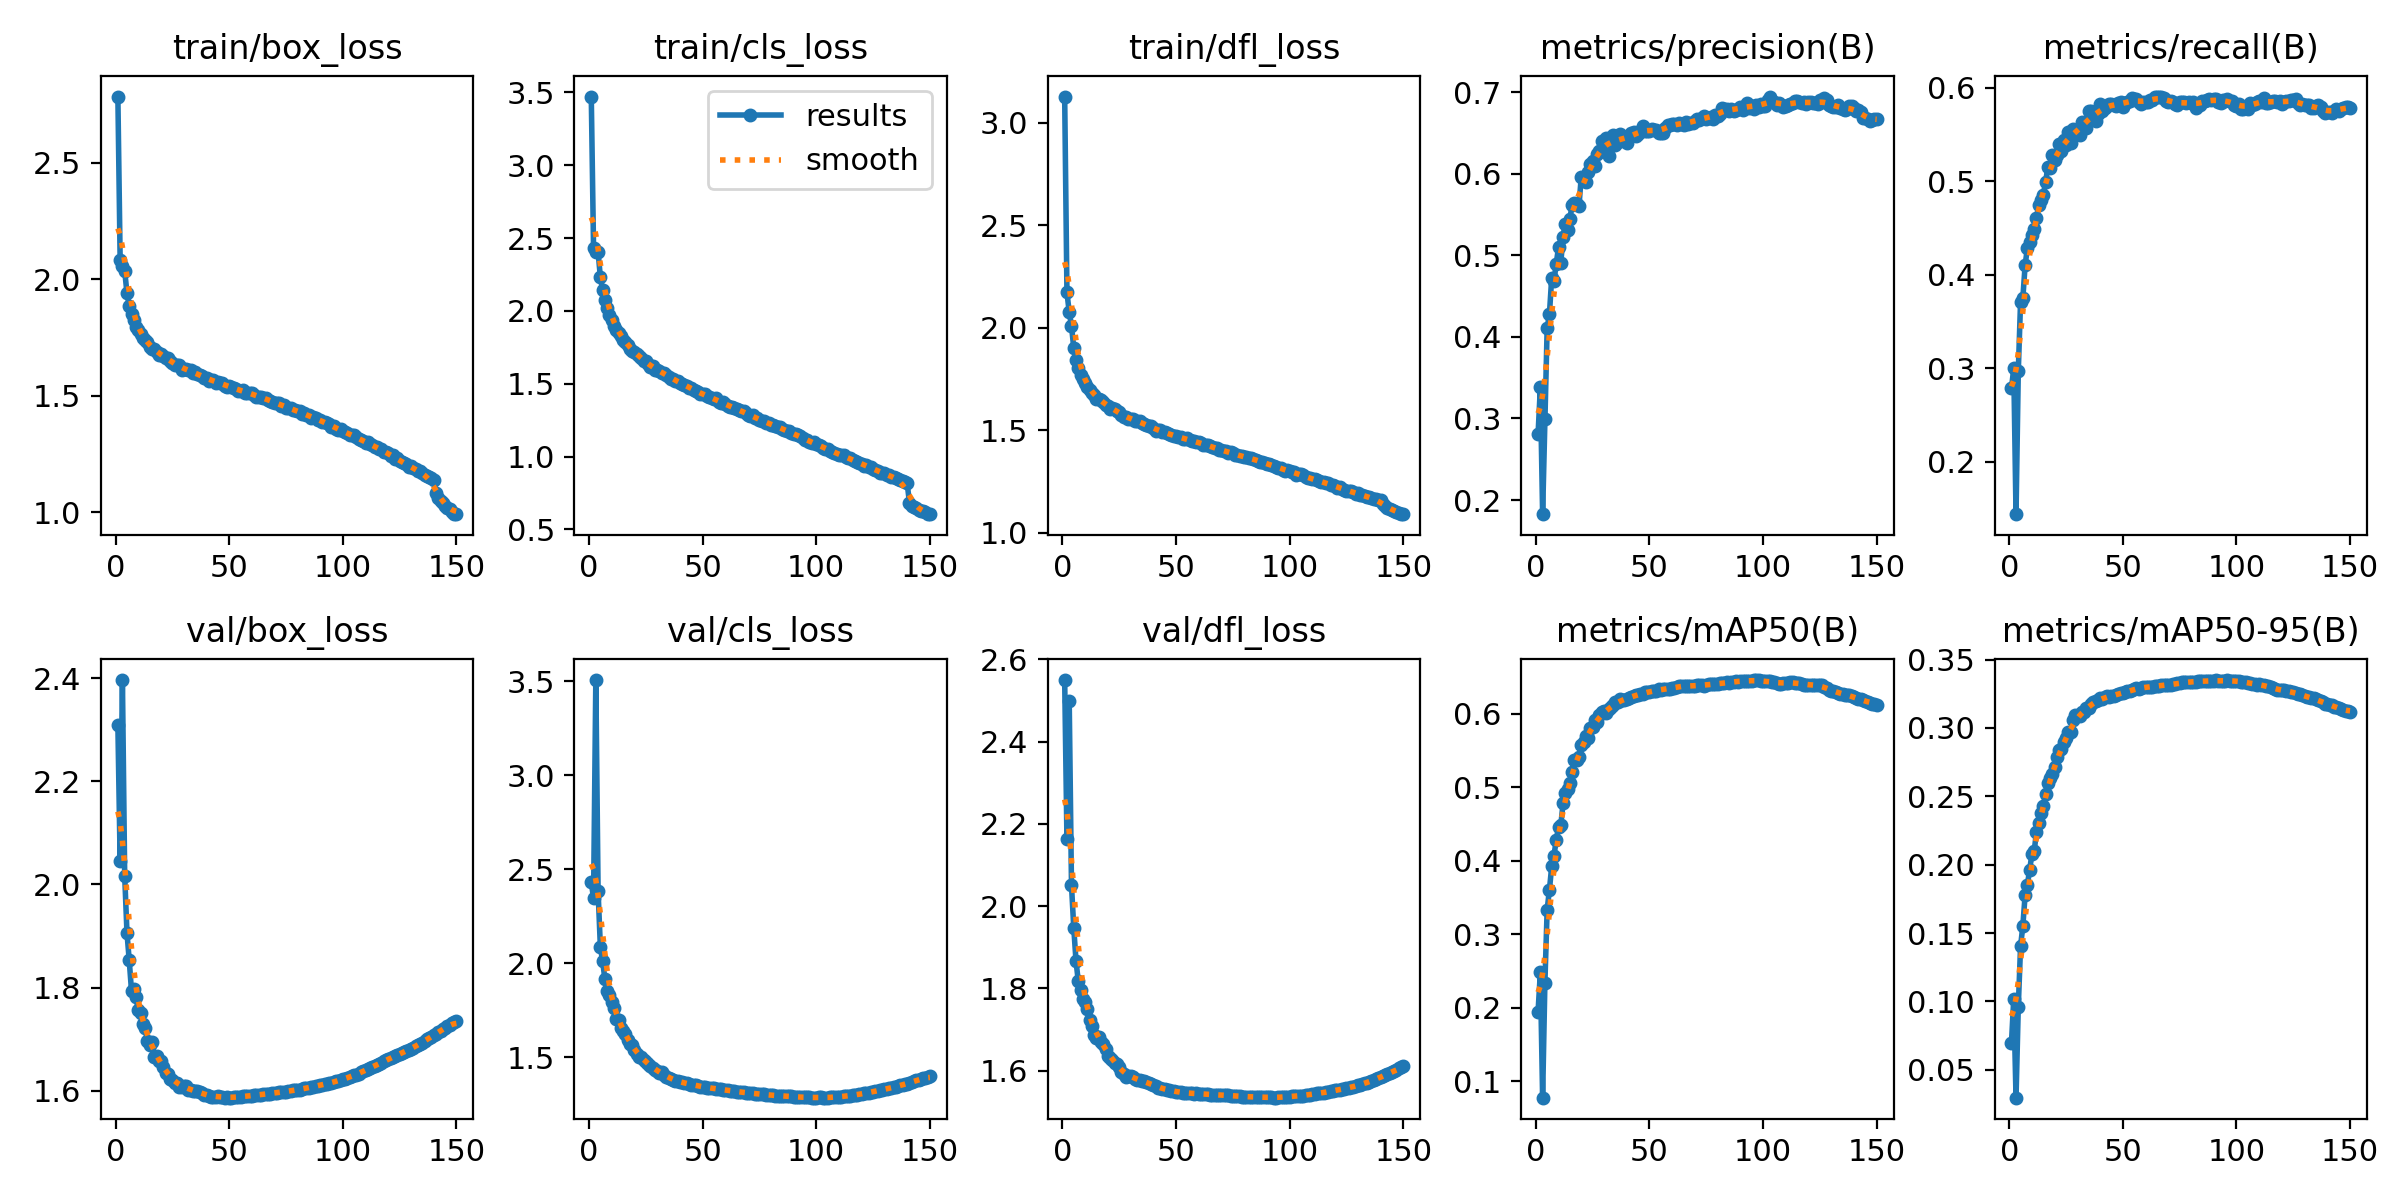

Source data for this figure (header and first rows):
epoch, time, train/box_loss, train/cls_loss, train/dfl_loss, metrics/precision(B), metrics/recall(B), metrics/mAP50(B), metrics/mAP50-95(B), val/box_loss, val/cls_loss, val/dfl_loss, lr/pg0, lr/pg1, lr/pg2, lr/pg3, lr/pg4, lr/pg5, lr/pg6, lr/pg7
1, 593.8, 2.783, 3.471, 3.127, 0.2807, 0.2783, 0.1947, 0.06979, 2.309, 2.431, 2.549, 0.009986, 0.003329, 0.009986, 0.003329, 0.009986, 0.003329, 0.009986, 0.003329
2, 1131, 2.082, 2.433, 2.172, 0.3381, 0.2997, 0.2479, 0.102, 2.045, 2.345, 2.162, 0.01985, 0.006618, 0.01985, 0.006618, 0.01985, 0.006618, 0.01985, 0.006618
3, 1619, 2.055, 2.406, 2.076, 0.1828, 0.1437, 0.07759, 0.02964, 2.396, 3.505, 2.498, 0.02959, 0.009863, 0.02959, 0.009863, 0.02959, 0.009863, 0.02959, 0.009863
4, 2136, 2.036, 2.406, 2.009, 0.2989, 0.2964, 0.2341, 0.0961, 2.017, 2.384, 2.05, 0.02941, 0.009802, 0.02941, 0.009802, 0.02941, 0.009802, 0.02941, 0.009802
5, 2638, 1.941, 2.231, 1.9, 0.4106, 0.3711, 0.3336, 0.1404, 1.907, 2.087, 1.947, 0.02921, 0.009736, 0.02921, 0.009736, 0.02921, 0.009736, 0.02921, 0.009736
6, 3144, 1.886, 2.142, 1.844, 0.428, 0.3745, 0.3605, 0.1552, 1.853, 2.01, 1.866, 0.02901, 0.00967, 0.02901, 0.00967, 0.02901, 0.00967, 0.02901, 0.00967
7, 3648, 1.849, 2.076, 1.802, 0.4726, 0.4099, 0.3924, 0.1778, 1.794, 1.916, 1.817, 0.02881, 0.009604, 0.02881, 0.009604, 0.02881, 0.009604, 0.02881, 0.009604
8, 4128, 1.823, 2.018, 1.767, 0.4688, 0.4282, 0.407, 0.1853, 1.797, 1.853, 1.796, 0.02861, 0.009538, 0.02861, 0.009538, 0.02861, 0.009538, 0.02861, 0.009538
9, 4630, 1.793, 1.974, 1.747, 0.4898, 0.4345, 0.4283, 0.1965, 1.781, 1.83, 1.774, 0.02842, 0.009472, 0.02842, 0.009472, 0.02842, 0.009472, 0.02842, 0.009472
10, 5129, 1.783, 1.936, 1.729, 0.5096, 0.442, 0.4453, 0.2076, 1.756, 1.792, 1.766, 0.02822, 0.009406, 0.02822, 0.009406, 0.02822, 0.009406, 0.02822, 0.009406
11, 5626, 1.763, 1.896, 1.709, 0.4911, 0.4486, 0.4482, 0.2098, 1.752, 1.761, 1.749, 0.02802, 0.00934, 0.02802, 0.00934, 0.02802, 0.00934, 0.02802, 0.00934
12, 6110, 1.749, 1.872, 1.696, 0.5228, 0.4607, 0.4783, 0.2242, 1.729, 1.701, 1.723, 0.02782, 0.009274, 0.02782, 0.009274, 0.02782, 0.009274, 0.02782, 0.009274
13, 6637, 1.738, 1.849, 1.679, 0.5378, 0.4742, 0.4927, 0.2305, 1.721, 1.699, 1.709, 0.02762, 0.009208, 0.02762, 0.009208, 0.02762, 0.009208, 0.02762, 0.009208
14, 7161, 1.728, 1.831, 1.671, 0.5307, 0.4797, 0.4971, 0.2376, 1.697, 1.657, 1.686, 0.02743, 0.009142, 0.02743, 0.009142, 0.02743, 0.009142, 0.02743, 0.009142
15, 7663, 1.711, 1.799, 1.653, 0.5449, 0.4852, 0.5057, 0.2428, 1.689, 1.641, 1.68, 0.02723, 0.009076, 0.02723, 0.009076, 0.02723, 0.009076, 0.02723, 0.009076
16, 8180, 1.702, 1.784, 1.651, 0.5618, 0.4987, 0.5211, 0.2517, 1.695, 1.623, 1.683, 0.02703, 0.00901, 0.02703, 0.00901, 0.02703, 0.00901, 0.02703, 0.00901
17, 8678, 1.699, 1.768, 1.647, 0.5636, 0.5151, 0.5375, 0.2595, 1.665, 1.594, 1.671, 0.02683, 0.008944, 0.02683, 0.008944, 0.02683, 0.008944, 0.02683, 0.008944
18, 9209, 1.687, 1.742, 1.636, 0.5629, 0.5138, 0.5373, 0.2633, 1.668, 1.571, 1.665, 0.02663, 0.008878, 0.02663, 0.008878, 0.02663, 0.008878, 0.02663, 0.008878
19, 9722, 1.677, 1.723, 1.623, 0.5605, 0.528, 0.5413, 0.2663, 1.658, 1.566, 1.652, 0.02644, 0.008812, 0.02644, 0.008812, 0.02644, 0.008812, 0.02644, 0.008812
20, 10250, 1.681, 1.719, 1.617, 0.596, 0.5229, 0.5569, 0.2717, 1.659, 1.54, 1.637, 0.02624, 0.008746, 0.02624, 0.008746, 0.02624, 0.008746, 0.02624, 0.008746
21, 10764, 1.669, 1.702, 1.604, 0.5948, 0.5277, 0.5613, 0.279, 1.646, 1.517, 1.632, 0.02604, 0.00868, 0.02604, 0.00868, 0.02604, 0.00868, 0.02604, 0.00868
22, 11276, 1.663, 1.688, 1.607, 0.5899, 0.54, 0.5696, 0.284, 1.634, 1.504, 1.626, 0.02584, 0.008614, 0.02584, 0.008614, 0.02584, 0.008614, 0.02584, 0.008614
23, 11794, 1.661, 1.678, 1.602, 0.6021, 0.5318, 0.5674, 0.2843, 1.633, 1.499, 1.619, 0.02564, 0.008548, 0.02564, 0.008548, 0.02564, 0.008548, 0.02564, 0.008548
24, 12309, 1.65, 1.657, 1.593, 0.6114, 0.5442, 0.5802, 0.2898, 1.623, 1.487, 1.616, 0.02545, 0.008482, 0.02545, 0.008482, 0.02545, 0.008482, 0.02545, 0.008482
25, 12835, 1.64, 1.655, 1.587, 0.6151, 0.5386, 0.5821, 0.2926, 1.621, 1.475, 1.608, 0.02525, 0.008416, 0.02525, 0.008416, 0.02525, 0.008416, 0.02525, 0.008416
26, 13349, 1.633, 1.636, 1.574, 0.6097, 0.5524, 0.5917, 0.2971, 1.615, 1.462, 1.597, 0.02505, 0.00835, 0.02505, 0.00835, 0.02505, 0.00835, 0.02505, 0.00835
27, 13866, 1.634, 1.616, 1.564, 0.6237, 0.5405, 0.5888, 0.2968, 1.616, 1.455, 1.591, 0.02485, 0.008284, 0.02485, 0.008284, 0.02485, 0.008284, 0.02485, 0.008284
28, 14373, 1.63, 1.621, 1.565, 0.6273, 0.5555, 0.5979, 0.3057, 1.608, 1.445, 1.586, 0.02465, 0.008218, 0.02465, 0.008218, 0.02465, 0.008218, 0.02465, 0.008218
29, 14880, 1.612, 1.591, 1.554, 0.6406, 0.5526, 0.6023, 0.3091, 1.608, 1.432, 1.587, 0.02446, 0.008152, 0.02446, 0.008152, 0.02446, 0.008152, 0.02446, 0.008152
30, 15403, 1.613, 1.594, 1.555, 0.6388, 0.5543, 0.6041, 0.3087, 1.608, 1.429, 1.586, 0.02426, 0.008086, 0.02426, 0.008086, 0.02426, 0.008086, 0.02426, 0.008086
31, 15913, 1.614, 1.589, 1.557, 0.6435, 0.5491, 0.6014, 0.3088, 1.608, 1.418, 1.586, 0.02406, 0.00802, 0.02406, 0.00802, 0.02406, 0.00802, 0.02406, 0.00802
32, 16427, 1.61, 1.577, 1.545, 0.6222, 0.5631, 0.6063, 0.3116, 1.603, 1.42, 1.58, 0.02386, 0.007954, 0.02386, 0.007954, 0.02386, 0.007954, 0.02386, 0.007954
33, 16947, 1.61, 1.577, 1.545, 0.6412, 0.5594, 0.6089, 0.3119, 1.602, 1.409, 1.576, 0.02366, 0.007888, 0.02366, 0.007888, 0.02366, 0.007888, 0.02366, 0.007888
34, 17442, 1.598, 1.563, 1.542, 0.6474, 0.5571, 0.6114, 0.3147, 1.6, 1.397, 1.577, 0.02347, 0.007822, 0.02347, 0.007822, 0.02347, 0.007822, 0.02347, 0.007822
35, 17957, 1.6, 1.549, 1.534, 0.6351, 0.5747, 0.6153, 0.3148, 1.599, 1.393, 1.574, 0.02327, 0.007756, 0.02327, 0.007756, 0.02327, 0.007756, 0.02327, 0.007756
36, 18472, 1.593, 1.536, 1.53, 0.6385, 0.5754, 0.6165, 0.3178, 1.6, 1.384, 1.575, 0.02307, 0.00769, 0.02307, 0.00769, 0.02307, 0.00769, 0.02307, 0.00769
37, 18996, 1.588, 1.53, 1.524, 0.6488, 0.5685, 0.6203, 0.3193, 1.597, 1.378, 1.572, 0.02287, 0.007624, 0.02287, 0.007624, 0.02287, 0.007624, 0.02287, 0.007624
38, 19503, 1.585, 1.522, 1.52, 0.6447, 0.564, 0.6181, 0.3198, 1.595, 1.375, 1.571, 0.02267, 0.007558, 0.02267, 0.007558, 0.02267, 0.007558, 0.02267, 0.007558
39, 20019, 1.578, 1.516, 1.52, 0.6398, 0.5718, 0.619, 0.3202, 1.592, 1.373, 1.568, 0.02248, 0.007492, 0.02248, 0.007492, 0.02248, 0.007492, 0.02248, 0.007492
40, 20536, 1.578, 1.507, 1.512, 0.637, 0.5828, 0.6199, 0.3218, 1.591, 1.367, 1.565, 0.02228, 0.007426, 0.02228, 0.007426, 0.02228, 0.007426, 0.02228, 0.007426
41, 21056, 1.564, 1.499, 1.497, 0.6445, 0.5751, 0.6215, 0.3211, 1.591, 1.367, 1.562, 0.02208, 0.00736, 0.02208, 0.00736, 0.02208, 0.00736, 0.02208, 0.00736
42, 21566, 1.569, 1.493, 1.5, 0.6497, 0.5781, 0.6227, 0.3224, 1.588, 1.365, 1.558, 0.02188, 0.007294, 0.02188, 0.007294, 0.02188, 0.007294, 0.02188, 0.007294
43, 22067, 1.566, 1.486, 1.499, 0.6513, 0.5807, 0.6244, 0.3231, 1.588, 1.361, 1.557, 0.02168, 0.007228, 0.02168, 0.007228, 0.02168, 0.007228, 0.02168, 0.007228
44, 22585, 1.555, 1.474, 1.49, 0.6462, 0.5824, 0.6257, 0.323, 1.589, 1.358, 1.556, 0.02149, 0.007162, 0.02149, 0.007162, 0.02149, 0.007162, 0.02149, 0.007162
45, 23093, 1.559, 1.469, 1.491, 0.648, 0.5822, 0.6259, 0.3236, 1.589, 1.355, 1.555, 0.02129, 0.007096, 0.02129, 0.007096, 0.02129, 0.007096, 0.02129, 0.007096
46, 23601, 1.554, 1.455, 1.484, 0.652, 0.5809, 0.6262, 0.3231, 1.588, 1.353, 1.554, 0.02109, 0.00703, 0.02109, 0.00703, 0.02109, 0.00703, 0.02109, 0.00703
47, 24116, 1.554, 1.454, 1.481, 0.6586, 0.5801, 0.6274, 0.3241, 1.588, 1.351, 1.552, 0.02089, 0.006964, 0.02089, 0.006964, 0.02089, 0.006964, 0.02089, 0.006964
48, 24620, 1.543, 1.444, 1.477, 0.652, 0.584, 0.6288, 0.3248, 1.587, 1.348, 1.551, 0.02069, 0.006898, 0.02069, 0.006898, 0.02069, 0.006898, 0.02069, 0.006898
49, 25147, 1.539, 1.431, 1.473, 0.652, 0.5841, 0.6299, 0.3254, 1.588, 1.345, 1.551, 0.0205, 0.006832, 0.0205, 0.006832, 0.0205, 0.006832, 0.0205, 0.006832
50, 25645, 1.542, 1.429, 1.469, 0.6521, 0.5787, 0.6292, 0.3256, 1.587, 1.343, 1.549, 0.0203, 0.006766, 0.0203, 0.006766, 0.0203, 0.006766, 0.0203, 0.006766
51, 26187, 1.538, 1.428, 1.467, 0.6551, 0.5831, 0.6308, 0.3262, 1.587, 1.341, 1.547, 0.0201, 0.0067, 0.0201, 0.0067, 0.0201, 0.0067, 0.0201, 0.0067
52, 26703, 1.534, 1.415, 1.466, 0.6532, 0.5842, 0.6306, 0.327, 1.587, 1.34, 1.547, 0.0199, 0.006634, 0.0199, 0.006634, 0.0199, 0.006634, 0.0199, 0.006634
53, 27242, 1.528, 1.406, 1.457, 0.6537, 0.5859, 0.6311, 0.3274, 1.587, 1.338, 1.546, 0.0197, 0.006568, 0.0197, 0.006568, 0.0197, 0.006568, 0.0197, 0.006568
54, 27769, 1.52, 1.401, 1.457, 0.6502, 0.5892, 0.6333, 0.3277, 1.588, 1.336, 1.545, 0.01951, 0.006502, 0.01951, 0.006502, 0.01951, 0.006502, 0.01951, 0.006502
55, 28294, 1.522, 1.397, 1.459, 0.6498, 0.5877, 0.6329, 0.3282, 1.588, 1.335, 1.545, 0.01931, 0.006436, 0.01931, 0.006436, 0.01931, 0.006436, 0.01931, 0.006436
56, 28815, 1.524, 1.4, 1.453, 0.6499, 0.5876, 0.6335, 0.329, 1.589, 1.333, 1.545, 0.01911, 0.00637, 0.01911, 0.00637, 0.01911, 0.00637, 0.01911, 0.00637
57, 29343, 1.514, 1.375, 1.445, 0.6558, 0.5841, 0.6332, 0.3286, 1.59, 1.33, 1.545, 0.01891, 0.006304, 0.01891, 0.006304, 0.01891, 0.006304, 0.01891, 0.006304
58, 29872, 1.513, 1.371, 1.445, 0.6599, 0.5829, 0.634, 0.3293, 1.589, 1.329, 1.544, 0.01871, 0.006238, 0.01871, 0.006238, 0.01871, 0.006238, 0.01871, 0.006238
59, 30401, 1.514, 1.374, 1.444, 0.6601, 0.5847, 0.6336, 0.3301, 1.591, 1.328, 1.545, 0.01852, 0.006172, 0.01852, 0.006172, 0.01852, 0.006172, 0.01852, 0.006172
60, 30918, 1.512, 1.362, 1.442, 0.6613, 0.5841, 0.6346, 0.3301, 1.591, 1.327, 1.544, 0.01832, 0.006106, 0.01832, 0.006106, 0.01832, 0.006106, 0.01832, 0.006106
... 90 more rows
